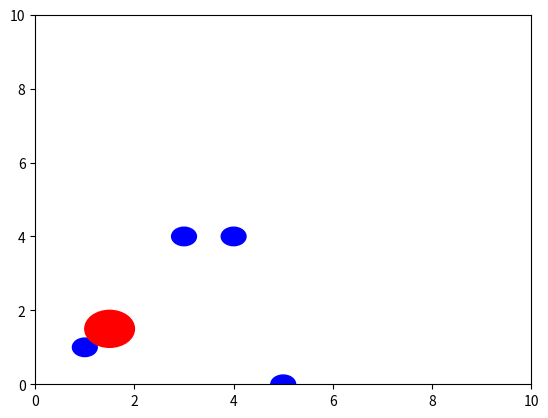

Recreate this plot in Python.
import numpy as np
import matplotlib.pyplot as plt


class Obstacle():
    def __init__(self, x_pos:float, y_pos:float, radius:float) -> None:
        self.x_pos = x_pos
        self.y_pos = y_pos
        self.radius = radius
        
    def is_inside(self,curr_x:float, curr_y:float, 
                  robot_radius:float=0) -> bool:
        """
        Compute euclidean distance from current location -> obstacle locatin
        Store this value in a variable: dist_from 
        If dist_from > obstacle size:
                return false
        Otherwise return true
        """
        dist_from = np.sqrt((curr_x - self.x_pos)**2 + (curr_y - self.y_pos)**2)
        
        if dist_from > self.radius + robot_radius:
            return False
        
        return True


"""
    Writing functions Tips:
        - The way you to think of writing functions is: 
            - What are my inputs?
            - What are my outputs?
            
            - What will happen inside the blackbox/function?
            
    - is_not_valid_pos()
    - What are our inputs:?
        - Agent Position
        - Agent radius
        - Obstacles 
        - Obstacle radius 
        - x limits
        - y limits
        
    - What are our outputs:?
        - True/ False
        - True if not valid
        - False if valid
    
    - What will happen inside the blackbox/function?
        - Check if inside/near obstacles -> done 
        - Check if outside the boundary:
            - Check x pos:
                - Compare to x min and xmax 
                    - If x_min > x_pos: 
                        Return True
                    - If x_max < x_pos:
                        Return True
                - Do the same for y position

"""

def is_not_valid(obst_list:list,x_min:int, y_min:int, x_max:int, y_max:int,
                 x_curr:float, y_curr:float, agent_radius:float=0.0):
    """
    - True if not valid
    - False if valid
    
    - Check if inside/near obstacles -> done 
    - Check if outside the boundary:
        - Check x pos:
            - Compare to x min and xmax 
                - If x_min > x_pos: 
                    Return True
                - If x_max < x_pos:
                    Return True
            - Do the same for y position
    """
    
    # check if near obstacle or inside
    for obs in obst_list:
        if obs.is_inside(x_curr, y_curr,agent_radius):
            print("You're dead at ", obs.x_pos, obs.y_pos)
            return True
    
    if x_min > x_curr:
        return True
    if x_max < x_curr:
        return True
    if y_min > y_curr:
        return True
    if y_max < y_curr:
        return True
    
    # if (x_min > x_curr) or (x_max < x_curr):
    #     return True

    return False
    
        
    
if __name__=='__main__':
    
    obstacle_positions =  [(1,1), (4,4), (3,4), (5,0)]
    obstacle_list = [] # store obstacle classes
    obstacle_radius = 0.25
    
    # Loop through position of obstacles
    for obs_pos in obstacle_positions:
        # print("obstacle_positions", obs_pos)
        #store obstacle information into obstacle list
        obstacle = Obstacle(obs_pos[0], obs_pos[1], obstacle_radius)
        obstacle_list.append(obstacle)
        
    agent_x = 1.5
    agent_y = 1.5
    agent_radius = 0.5
    
    #check obstacle collision    
    for obs in obstacle_list:
        print("This obstacles position is", obs.x_pos, obs.y_pos)
        if obs.is_inside(agent_x, agent_y,agent_radius):
            print("You're dead at ", obs.x_pos, obs.y_pos)
            break


    fig, ax = plt.subplots() # note we must use plt.subplots, not plt.subplot
    ax.set_xlim(0, 10)
    ax.set_ylim(0, 10)    
    for obs in obstacle_list:
        obs_plot = plt.Circle((obs.x_pos, obs.y_pos), obs.radius, color='blue')
        ax.add_patch(obs_plot)
    
    agent_plot = plt.Circle((agent_x, agent_y), agent_radius, color='red')
    ax.add_patch(agent_plot)
    plt.show()

    # # plot to visualize 
    # # plot circle takes in a tuple of coorindates and radius
    # agent_plot = plt.Circle((agent_x, agent_y), 0.5, color='red')
    # obstacle_plot = plt.Circle((obs_x, obs_y), obs_radius, color='blue')
    
    # fig, ax = plt.subplots() # note we must use plt.subplots, not plt.subplot
    # ax.add_patch(obstacle_plot)
    # #ax.scatter(agent_x, agent_y, c='r')
    # ax.add_patch(agent_plot)

    # plt.show()
        

            
            

        
    